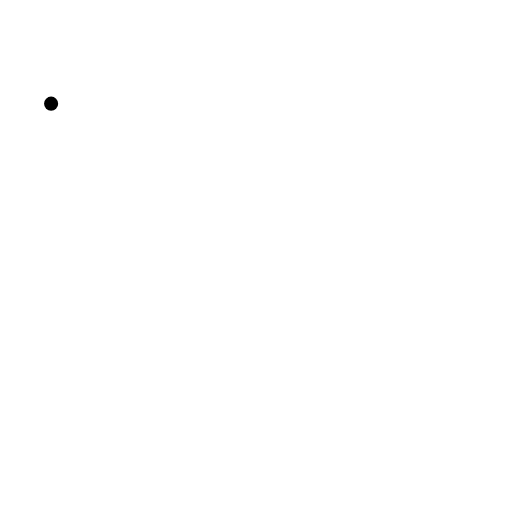
t = 0.00 s
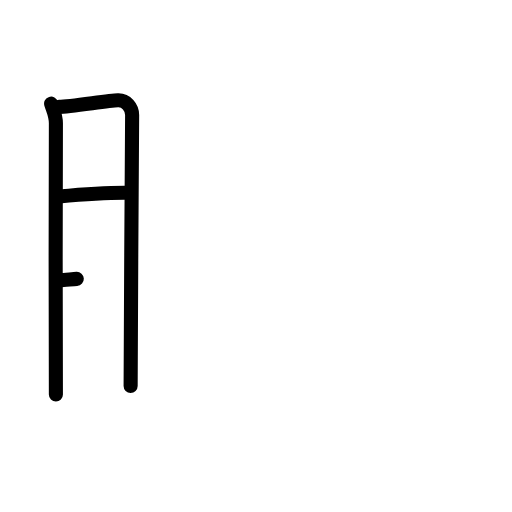
t = 3.25 s
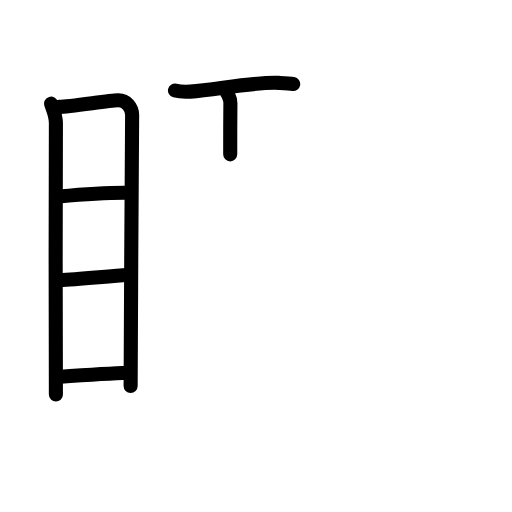
t = 6.88 s
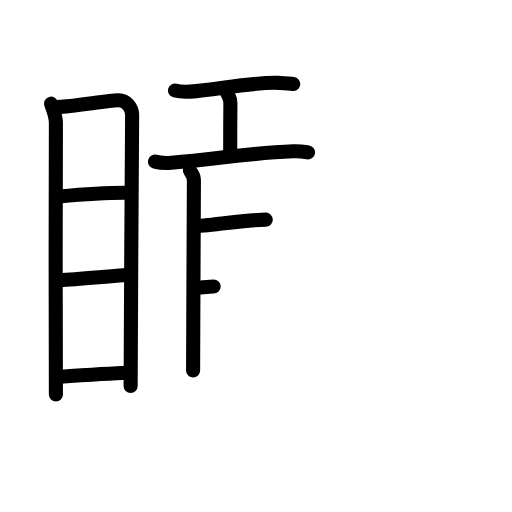
t = 10.25 s
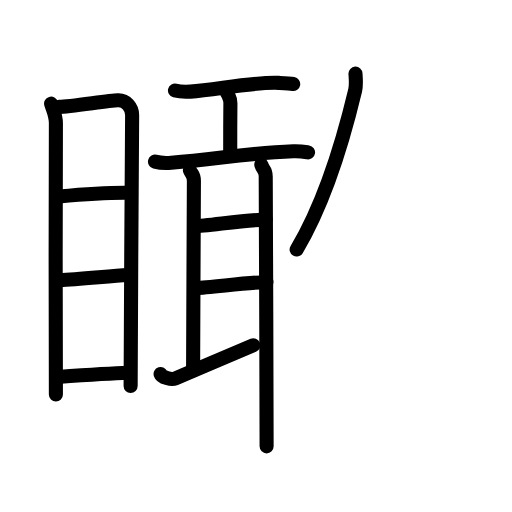
t = 13.63 s
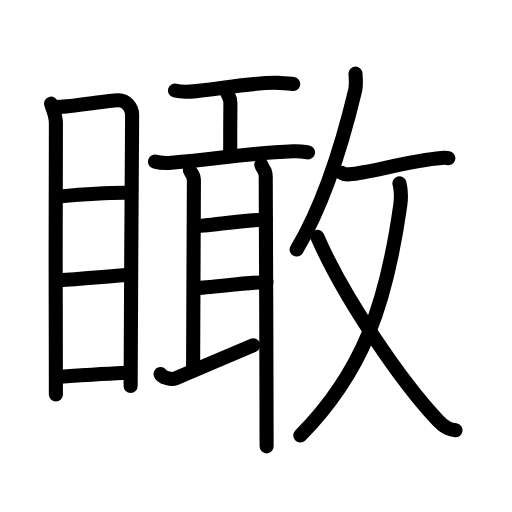
t = 17.00 s

The animated SVG that drew these frames (rendered in a browser with its animation timeline set to each time). Animation: 49 SMIL elements (animate=49); one cycle of 17.00 s.

<?xml version="1.0" encoding="UTF-8"?>
<!--
AniKanjiVG is licensed by CC-BY-SA Paul C. Sommerhoff (https://bitbucket.org/sommerhoff/anikanjivg).
AniKanjiVG uses KanjiVG which is licensed by CC-BY-SA Ulrich Apel (http://kanjivg.tagaini.net).
See also http://creativecommons.org/licenses/by-sa/3.0/
-->
<svg xmlns:kvg='http://kanjivg.tagaini.net' xmlns='http://www.w3.org/2000/svg' width='109' height='109' viewBox='0 0 109 109' style='fill:none;stroke:#000000;stroke-width:3;stroke-linecap:round;stroke-linejoin:round;' id="kvg:kanji_077b0"><g id="kvg:077b0" kvg:element="瞰"><g id="kvg:077b0-g1" kvg:element="目" kvg:position="left" kvg:radical="general"><path id="kvg:077b0-s1" kvg:type="㇑" d="M10.88,22.07c0.41,1.36,1.02,2.4,1.02,4.16c0,1.77-0.14,55.97,0,57.75"><animate attributeName="d" begin="0.0s" dur="0.5s" from="M10.88,22.07C10.88,22.07,10.88,22.07,10.88,22.07" to="M10.88,22.07c0.41,1.36,1.02,2.4,1.02,4.16" />
<animate attributeName="d" begin="0.5s" dur="0.5s" from="M10.88,22.07c0.41,1.36,1.02,2.4,1.02,4.16c0,0,0,0,0,0,0" to="M10.88,22.07c0.41,1.36,1.02,2.4,1.02,4.16c0,1.77-0.14,55.97,0,57.75" />
</path>
<path id="kvg:077b0-s2" kvg:type="㇕a" d="M12.59,22.76c2.33-0.02,10.39-1.32,12.52-1.4c1.77-0.07,3.02,1.49,3.02,3.13c0,6.04-0.32,43.89-0.32,57.68"><animate attributeName="d" begin="1.0s" dur="0.3333333333333333s" from="M12.59,22.76C12.59,22.76,12.59,22.76,12.59,22.76" to="M12.59,22.76c2.33-0.02,10.39-1.32,12.52-1.4" />
<animate attributeName="d" begin="1.3333333333333333s" dur="0.3333333333333333s" from="M12.59,22.76c2.33-0.02,10.39-1.32,12.52-1.4c0,0,0,0,0,0,0" to="M12.59,22.76c2.33-0.02,10.39-1.32,12.52-1.4c1.77-0.07,3.02,1.49,3.02,3.13" />
<animate attributeName="d" begin="1.6666666666666665s" dur="0.3333333333333333s" from="M12.59,22.76c2.33-0.02,10.39-1.32,12.52-1.4c1.77-0.07,3.02,1.49,3.02,3.13c0,0,0,0,0,0,0" to="M12.59,22.76c2.33-0.02,10.39-1.32,12.52-1.4c1.77-0.07,3.02,1.49,3.02,3.13c0,6.04-0.32,43.89-0.32,57.68" />
<animate attributeName="d" begin="0s" dur="1.0s" from="M-100,-100" to="M-100,-100" />
</path>
<path id="kvg:077b0-s3" kvg:type="㇐a" d="M12.55,41.84c3.7-0.34,10.95-0.84,14.8-0.79"><animate attributeName="d" begin="2.0s" dur="1.0s" from="M12.55,41.84C12.55,41.84,12.55,41.84,12.55,41.84" to="M12.55,41.84c3.7-0.34,10.95-0.84,14.8-0.79" />
<animate attributeName="d" begin="0s" dur="2.0s" from="M-100,-100" to="M-100,-100" />
</path>
<path id="kvg:077b0-s4" kvg:type="㇐a" d="M12.74,59.64c4.01-0.14,10.76-0.89,14.43-1.08"><animate attributeName="d" begin="3.0s" dur="1.0s" from="M12.74,59.64C12.74,59.64,12.74,59.64,12.74,59.64" to="M12.74,59.64c4.01-0.14,10.76-0.89,14.43-1.08" />
<animate attributeName="d" begin="0s" dur="3.0s" from="M-100,-100" to="M-100,-100" />
</path>
<path id="kvg:077b0-s5" kvg:type="㇐a" d="M12.32,80.25C16,80,23.5,79.5,27.21,79.37"><animate attributeName="d" begin="4.0s" dur="1.0s" from="M12.32,80.25C12.32,80.25,12.32,80.25,12.32,80.25" to="M12.32,80.25C16,80,23.5,79.5,27.21,79.37" />
<animate attributeName="d" begin="0s" dur="4.0s" from="M-100,-100" to="M-100,-100" />
</path>
</g>
<g id="kvg:077b0-g2" kvg:element="敢" kvg:position="right"><g id="kvg:077b0-g3" kvg:position="left"><path id="kvg:077b0-s6" kvg:type="㇐" d="M37.25,19.27c0.86,0.23,2.44,0.29,3.3,0.23c5.49-0.4,13.54-2.12,18.86-1.85c1.43,0.07,2.3,0.11,3.01,0.23"><animate attributeName="d" begin="5.0s" dur="0.3333333333333333s" from="M37.25,19.27C37.25,19.27,37.25,19.27,37.25,19.27" to="M37.25,19.27c0.86,0.23,2.44,0.29,3.3,0.23" />
<animate attributeName="d" begin="5.333333333333333s" dur="0.3333333333333333s" from="M37.25,19.27c0.86,0.23,2.44,0.29,3.3,0.23c0,0,0,0,0,0,0" to="M37.25,19.27c0.86,0.23,2.44,0.29,3.3,0.23c5.49-0.4,13.54-2.12,18.86-1.85" />
<animate attributeName="d" begin="5.666666666666667s" dur="0.3333333333333333s" from="M37.25,19.27c0.86,0.23,2.44,0.29,3.3,0.23c5.49-0.4,13.54-2.12,18.86-1.85c0,0,0,0,0,0,0" to="M37.25,19.27c0.86,0.23,2.44,0.29,3.3,0.23c5.49-0.4,13.54-2.12,18.86-1.85c1.43,0.07,2.3,0.11,3.01,0.23" />
<animate attributeName="d" begin="0s" dur="5.0s" from="M-100,-100" to="M-100,-100" />
</path>
<path id="kvg:077b0-s7" kvg:type="㇑" d="M47.71,19c0.56,0.33,1.36,1.97,1.34,2.93c-0.04,3.02-0.04,8.18-0.04,10.93"><animate attributeName="d" begin="6.0s" dur="0.5s" from="M47.71,19C47.71,19,47.71,19,47.71,19" to="M47.71,19c0.56,0.33,1.36,1.97,1.34,2.93" />
<animate attributeName="d" begin="6.5s" dur="0.5s" from="M47.71,19c0.56,0.33,1.36,1.97,1.34,2.93c0,0,0,0,0,0,0" to="M47.71,19c0.56,0.33,1.36,1.97,1.34,2.93c-0.04,3.02-0.04,8.18-0.04,10.93" />
<animate attributeName="d" begin="0s" dur="6.0s" from="M-100,-100" to="M-100,-100" />
</path>
<g id="kvg:077b0-g4" kvg:element="耳"><path id="kvg:077b0-s8" kvg:type="㇐" d="M33,34.42c0.9,0.24,2.55,0.31,3.45,0.24c10.17-0.84,16.07-2.06,25.98-2.45c1.5-0.06,2.4,0.11,3.15,0.23"><animate attributeName="d" begin="7.0s" dur="0.3333333333333333s" from="M33,34.42C33,34.42,33,34.42,33,34.42" to="M33,34.42c0.9,0.24,2.55,0.31,3.45,0.24" />
<animate attributeName="d" begin="7.333333333333333s" dur="0.3333333333333333s" from="M33,34.42c0.9,0.24,2.55,0.31,3.45,0.24c0,0,0,0,0,0,0" to="M33,34.42c0.9,0.24,2.55,0.31,3.45,0.24c10.17-0.84,16.07-2.06,25.98-2.45" />
<animate attributeName="d" begin="7.666666666666667s" dur="0.3333333333333333s" from="M33,34.42c0.9,0.24,2.55,0.31,3.45,0.24c10.17-0.84,16.07-2.06,25.98-2.45c0,0,0,0,0,0,0" to="M33,34.42c0.9,0.24,2.55,0.31,3.45,0.24c10.17-0.84,16.07-2.06,25.98-2.45c1.5-0.06,2.4,0.11,3.15,0.23" />
<animate attributeName="d" begin="0s" dur="7.0s" from="M-100,-100" to="M-100,-100" />
</path>
<path id="kvg:077b0-s9" kvg:type="㇑a" d="M40.43,36.25c0.34,0.86,0.85,0.86,0.85,2.29c0,1.43-0.17,35.19-0.17,40.33"><animate attributeName="d" begin="8.0s" dur="0.5s" from="M40.43,36.25C40.43,36.25,40.43,36.25,40.43,36.25" to="M40.43,36.25c0.34,0.86,0.85,0.86,0.85,2.29" />
<animate attributeName="d" begin="8.5s" dur="0.5s" from="M40.43,36.25c0.34,0.86,0.85,0.86,0.85,2.29c0,0,0,0,0,0,0" to="M40.43,36.25c0.34,0.86,0.85,0.86,0.85,2.29c0,1.43-0.17,35.19-0.17,40.33" />
<animate attributeName="d" begin="0s" dur="8.0s" from="M-100,-100" to="M-100,-100" />
</path>
<path id="kvg:077b0-s10" kvg:type="㇐a" d="M41.48,48.17c2.31,0,11.15-1.41,15.1-1.41"><animate attributeName="d" begin="9.0s" dur="1.0s" from="M41.48,48.17C41.48,48.17,41.48,48.17,41.48,48.17" to="M41.48,48.17c2.31,0,11.15-1.41,15.1-1.41" />
<animate attributeName="d" begin="0s" dur="9.0s" from="M-100,-100" to="M-100,-100" />
</path>
<path id="kvg:077b0-s11" kvg:type="㇐a" d="M41.74,61.29c2.85,0,10.82-1.21,14.98-1.21"><animate attributeName="d" begin="10.0s" dur="1.0s" from="M41.74,61.29C41.74,61.29,41.74,61.29,41.74,61.29" to="M41.74,61.29c2.85,0,10.82-1.21,14.98-1.21" />
<animate attributeName="d" begin="0s" dur="10.0s" from="M-100,-100" to="M-100,-100" />
</path>
<path id="kvg:077b0-s12" kvg:type="㇀" d="M34.19,79.62c0.23,0.72,2.3,1.29,3.11,0.95C43.25,78,47,76.5,53.92,73.5"><animate attributeName="d" begin="11.0s" dur="0.5s" from="M34.19,79.62C34.19,79.62,34.19,79.62,34.19,79.62" to="M34.19,79.62c0.23,0.72,2.3,1.29,3.11,0.95" />
<animate attributeName="d" begin="11.5s" dur="0.5s" from="M34.19,79.62c0.23,0.72,2.3,1.29,3.11,0.95c0,0,0,0,0,0,0" to="M34.19,79.62c0.23,0.72,2.3,1.29,3.11,0.95C43.25,78,47,76.5,53.92,73.5" />
<animate attributeName="d" begin="0s" dur="11.0s" from="M-100,-100" to="M-100,-100" />
</path>
<path id="kvg:077b0-s13" kvg:type="㇑" d="M55.63,35.05c0.38,1.27,0.94,0.95,0.94,2.54c0,1.58,0.19,44.43,0.19,57.43"><animate attributeName="d" begin="12.0s" dur="0.5s" from="M55.63,35.05C55.63,35.05,55.63,35.05,55.63,35.05" to="M55.63,35.05c0.38,1.27,0.94,0.95,0.94,2.54" />
<animate attributeName="d" begin="12.5s" dur="0.5s" from="M55.63,35.05c0.38,1.27,0.94,0.95,0.94,2.54c0,0,0,0,0,0,0" to="M55.63,35.05c0.38,1.27,0.94,0.95,0.94,2.54c0,1.58,0.19,44.43,0.19,57.43" />
<animate attributeName="d" begin="0s" dur="12.0s" from="M-100,-100" to="M-100,-100" />
</path>
</g>
</g>
<g id="kvg:077b0-g5" kvg:element="攵" kvg:variant="true" kvg:original="攴" kvg:position="right"><g id="kvg:077b0-g6" kvg:position="top"><path id="kvg:077b0-s14" kvg:type="㇒" d="M75.68,15.68c0.04,0.88,0.22,2.33-0.07,3.54C73.75,27,69.57,42.35,63.15,53.12"><animate attributeName="d" begin="13.0s" dur="0.5s" from="M75.68,15.68C75.68,15.68,75.68,15.68,75.68,15.68" to="M75.68,15.68c0.04,0.88,0.22,2.33-0.07,3.54" />
<animate attributeName="d" begin="13.5s" dur="0.5s" from="M75.68,15.68c0.04,0.88,0.22,2.33-0.07,3.54c0,0,0,0,0,0,0" to="M75.68,15.68c0.04,0.88,0.22,2.33-0.07,3.54C73.75,27,69.57,42.35,63.15,53.12" />
<animate attributeName="d" begin="0s" dur="13.0s" from="M-100,-100" to="M-100,-100" />
</path>
<path id="kvg:077b0-s15" kvg:type="㇐" d="M72.74,36.8c0.44,0.3,1.23,0.34,1.67,0.3c4.53-0.35,12.65-2.92,19.57-3.48c0.78-0.06,1.25-0.01,1.46,0.06"><animate attributeName="d" begin="14.0s" dur="0.3333333333333333s" from="M72.74,36.8C72.74,36.8,72.74,36.8,72.74,36.8" to="M72.74,36.8c0.44,0.3,1.23,0.34,1.67,0.3" />
<animate attributeName="d" begin="14.333333333333334s" dur="0.3333333333333333s" from="M72.74,36.8c0.44,0.3,1.23,0.34,1.67,0.3c0,0,0,0,0,0,0" to="M72.74,36.8c0.44,0.3,1.23,0.34,1.67,0.3c4.53-0.35,12.65-2.92,19.57-3.48" />
<animate attributeName="d" begin="14.666666666666666s" dur="0.3333333333333333s" from="M72.74,36.8c0.44,0.3,1.23,0.34,1.67,0.3c4.53-0.35,12.65-2.92,19.57-3.48c0,0,0,0,0,0,0" to="M72.74,36.8c0.44,0.3,1.23,0.34,1.67,0.3c4.53-0.35,12.65-2.92,19.57-3.48c0.78-0.06,1.25-0.01,1.46,0.06" />
<animate attributeName="d" begin="0s" dur="14.0s" from="M-100,-100" to="M-100,-100" />
</path>
</g>
<g id="kvg:077b0-g7" kvg:element="乂" kvg:position="bottom"><g id="kvg:077b0-g8" kvg:element="丿"><path id="kvg:077b0-s16" kvg:type="㇒" d="M85.04,39.02c0.34,1.32,0.5,2.28,0.17,4.67c-2.96,21.06-7.96,35.56-21.28,49.02"><animate attributeName="d" begin="15.0s" dur="0.5s" from="M85.04,39.02C85.04,39.02,85.04,39.02,85.04,39.02" to="M85.04,39.02c0.34,1.32,0.5,2.28,0.17,4.67" />
<animate attributeName="d" begin="15.5s" dur="0.5s" from="M85.04,39.02c0.34,1.32,0.5,2.28,0.17,4.67c0,0,0,0,0,0,0" to="M85.04,39.02c0.34,1.32,0.5,2.28,0.17,4.67c-2.96,21.06-7.96,35.56-21.28,49.02" />
<animate attributeName="d" begin="0s" dur="15.0s" from="M-100,-100" to="M-100,-100" />
</path>
</g>
<path id="kvg:077b0-s17" kvg:type="㇏" d="M67.56,50.43c5.69,13.07,18,31,25.75,39.17c1.49,1.57,2.45,1.83,3.67,2"><animate attributeName="d" begin="16.0s" dur="0.5s" from="M67.56,50.43C67.56,50.43,67.56,50.43,67.56,50.43" to="M67.56,50.43c5.69,13.07,18,31,25.75,39.17" />
<animate attributeName="d" begin="16.5s" dur="0.5s" from="M67.56,50.43c5.69,13.07,18,31,25.75,39.17c0,0,0,0,0,0,0" to="M67.56,50.43c5.69,13.07,18,31,25.75,39.17c1.49,1.57,2.45,1.83,3.67,2" />
<animate attributeName="d" begin="0s" dur="16.0s" from="M-100,-100" to="M-100,-100" />
</path>
</g>
</g>
</g>
</g>
</svg>
